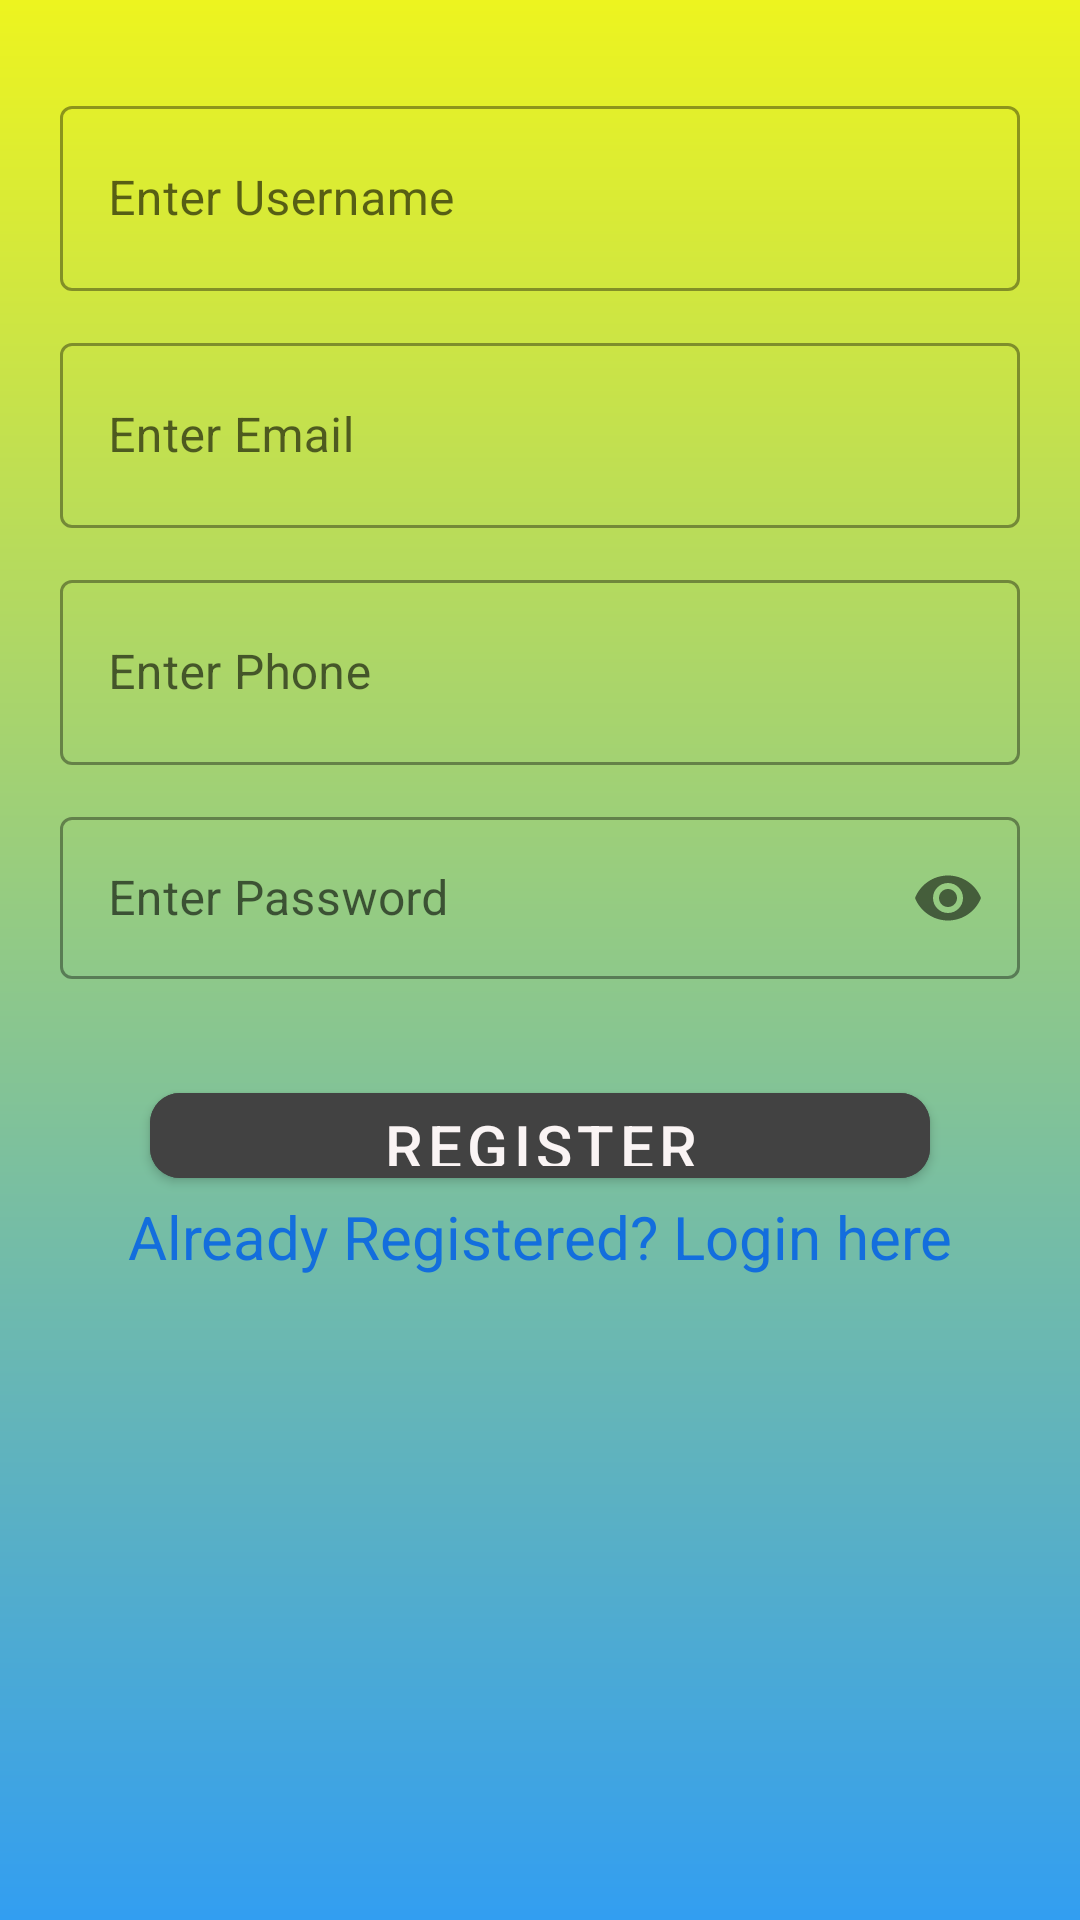

This screen was rendered from an Android layout file. Write that file and the resources it references.
<!-- AndroidManifest.xml: application theme Theme.Drawer_activity -->
<!-- res/layout/activity_register_user.xml -->
<?xml version="1.0" encoding="utf-8"?>
<LinearLayout xmlns:android="http://schemas.android.com/apk/res/android"
    xmlns:app="http://schemas.android.com/apk/res-auto"
    xmlns:tools="http://schemas.android.com/tools"
    android:id="@+id/registerUserScreen"
    android:layout_width="match_parent"
    android:layout_height="match_parent"
    android:background="@drawable/gradient_background"
    android:orientation="vertical"
    android:weightSum="1"
    tools:context=".RegisterUser">

    <com.google.android.material.textfield.TextInputLayout
        style="@style/Widget.MaterialComponents.TextInputLayout.OutlinedBox"
        android:layout_width="match_parent"
        android:layout_height="wrap_content"
        android:layout_marginStart="20dp"
        android:layout_marginTop="30dp"
        android:layout_marginEnd="20dp"
        android:layout_marginBottom="12dp"
        android:layout_weight="0.03"
        android:hint="Enter Username"
        app:endIconTint="@color/design_default_color_on_primary">

        <com.google.android.material.textfield.TextInputEditText
            android:id="@+id/register_username"
            android:layout_width="match_parent"
            android:layout_height="match_parent"
            tools:ignore="SpeakableTextPresentCheck" />

    </com.google.android.material.textfield.TextInputLayout>


    <com.google.android.material.textfield.TextInputLayout
        style="@style/Widget.MaterialComponents.TextInputLayout.OutlinedBox"
        android:layout_width="match_parent"
        android:layout_height="wrap_content"
        android:layout_marginStart="20dp"
        android:layout_marginEnd="20dp"
        android:layout_marginBottom="12dp"
        android:layout_weight="0.03"
        android:hint="Enter Email"
        app:endIconTint="@color/design_default_color_on_primary">

        <com.google.android.material.textfield.TextInputEditText
            android:id="@+id/register_email"
            android:layout_width="match_parent"
            android:layout_height="match_parent"
            tools:ignore="SpeakableTextPresentCheck" />

    </com.google.android.material.textfield.TextInputLayout>


    <com.google.android.material.textfield.TextInputLayout
        style="@style/Widget.MaterialComponents.TextInputLayout.OutlinedBox"
        android:layout_width="match_parent"
        android:layout_height="wrap_content"
        android:layout_marginStart="20dp"
        android:layout_marginEnd="20dp"
        android:layout_marginBottom="12dp"
        android:layout_weight="0.03"
        android:hint="Enter Phone"
        app:endIconTint="@color/design_default_color_on_primary">

        <com.google.android.material.textfield.TextInputEditText
            android:id="@+id/register_phone"
            android:layout_width="match_parent"
            android:layout_height="match_parent"
            android:layout_weight="0.2"
            tools:ignore="SpeakableTextPresentCheck" />

    </com.google.android.material.textfield.TextInputLayout>


    <com.google.android.material.textfield.TextInputLayout
        style="@style/Widget.MaterialComponents.TextInputLayout.OutlinedBox.Dense"
        android:layout_width="match_parent"
        android:layout_height="wrap_content"
        android:layout_marginStart="20dp"
        android:layout_marginEnd="20dp"
        android:layout_marginBottom="12dp"
        android:layout_weight="0.03"
        android:hint="Enter Password"
        app:passwordToggleEnabled="true">

        <com.google.android.material.textfield.TextInputEditText
            android:id="@+id/register_password"
            android:layout_width="match_parent"
            android:layout_height="match_parent"
            android:inputType="textPassword" />

    </com.google.android.material.textfield.TextInputLayout>

    <com.google.android.material.button.MaterialButton
        android:id="@+id/button"
        android:layout_width="match_parent"
        android:layout_height="0dp"
        android:layout_marginLeft="50dp"
        android:layout_marginTop="20dp"
        android:layout_marginRight="50dp"
        android:layout_weight="0.2"
        android:backgroundTint="@color/cardview_dark_background"

        android:onClick="onRegister"
        android:text="REGISTER"
        android:textColor="#FAF4F4"
        android:textSize="20dp"
        app:cornerRadius="10dp" />

    <TextView
        android:id="@+id/textView2"
        android:layout_width="match_parent"
        android:layout_height="wrap_content"
        android:gravity="center"
        android:onClick="callLogin"
        android:text="Already Registered? Login here"
        android:textColor="#136EDD"
        android:textSize="20dp" />

    <ProgressBar
        android:id="@+id/progressBar"
        style="?android:attr/progressBarStyleLarge"
        android:layout_width="wrap_content"
        android:layout_height="wrap_content"
        android:layout_below="@+id/button"
        android:layout_alignStart="@+id/textview"
        android:layout_alignLeft="@+id/textview"
        android:layout_alignEnd="@+id/textView"
        android:layout_alignRight="@+id/textView"
        android:layout_alignParentBottom="true"
        android:layout_gravity="center"
        android:progressDrawable="@drawable/circular_progress_bar"
        android:visibility="invisible" />

</LinearLayout>
<!-- resources referenced by this layout -->
<resources>
  <!-- drawable gradient_background (drawable) -->
  <?xml version="1.0" encoding="utf-8"?>
  <shape xmlns:android="http://schemas.android.com/apk/res/android" android:shape="rectangle">
      <gradient
          android:type="linear"
          android:startColor="#329EF1"
          android:endColor="#EDF41F"
          android:angle="90" />
  </shape>
  <style name="Theme.Drawer_activity" parent="Theme.MaterialComponents.DayNight.NoActionBar">
          
          <item name="colorPrimary">@color/purple_500</item>
          <item name="colorPrimaryVariant">@color/purple_700</item>
          <item name="colorOnPrimary">@color/white</item>
          
          <item name="colorSecondary">@color/teal_200</item>
          <item name="colorSecondaryVariant">@color/teal_700</item>
          <item name="colorOnSecondary">@color/black</item>
          
          <item name="android:statusBarColor" tools:targetApi="l">?attr/colorPrimaryVariant</item>
          
      </style>
  <color name="purple_500">#FF6200EE</color>
  <color name="purple_700">#FF3700B3</color>
  <color name="white">#FFFFFFFF</color>
  <color name="teal_200">#FF03DAC5</color>
  <color name="teal_700">#FF018786</color>
  <color name="black">#FF000000</color>
</resources>
